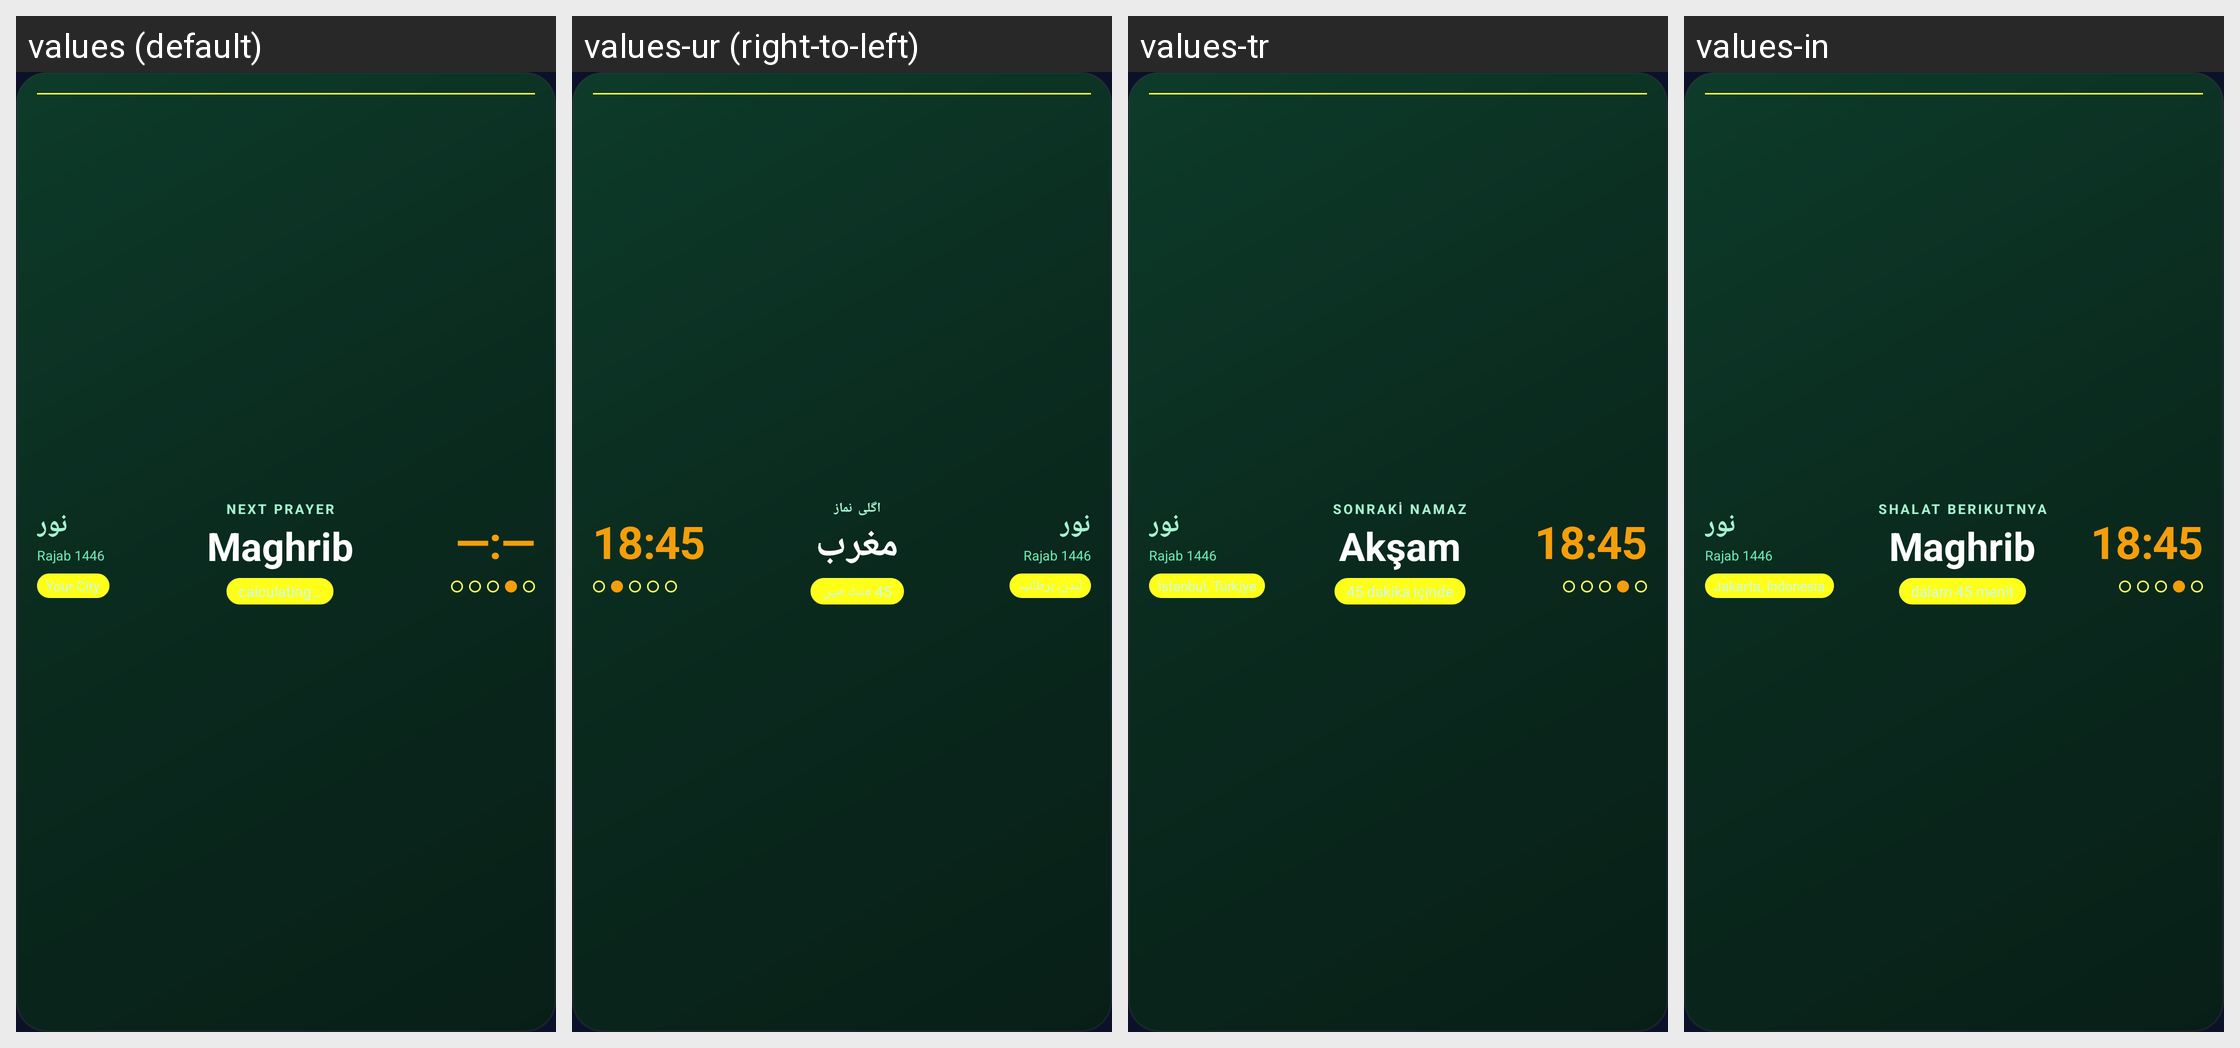

The same Android screen rendered under several of its app's locales, left to right. List the strings drawn on it with the default value and each locale's translation.
Android screen res/layout/prayer_widget_medium.xml rendered under 4 locales, left to right: values (default), values-ur (right-to-left), values-tr, values-in. Device: Nexus 5 (rendered at 1080×1920; each locale shown at half size, 540×960, under a caption strip naming it); theme AppTheme.
Strings drawn on this screen, with the default value and each locale's value (text and hints the layout hard-codes, and strings that could not be matched under every locale, appear in the picture but are not listed):

widget_hijri_default
  values: Rajab 1446
  values-ur: Rajab 1446  [not translated; the default value is used]
  values-tr: Rajab 1446  [not translated; the default value is used]
  values-in: Rajab 1446  [not translated; the default value is used]

widget_location_default
  values: Your City
  values-ur: لندن، برطانیہ
  values-tr: İstanbul, Türkiye
  values-in: Jakarta, Indonesia

widget_time_default
  values: —:—
  values-ur: 18:45
  values-tr: 18:45
  values-in: 18:45

widget_next_prayer
  values: NEXT PRAYER
  values-ur: اگلی نماز
  values-tr: Sonraki Namaz
  values-in: Shalat Berikutnya

prayer_maghrib
  values: Maghrib
  values-ur: مغرب
  values-tr: Akşam
  values-in: Maghrib

widget_time_remaining_default
  values: calculating…
  values-ur: 45 منٹ میں
  values-tr: 45 dakika içinde
  values-in: dalam 45 menit
